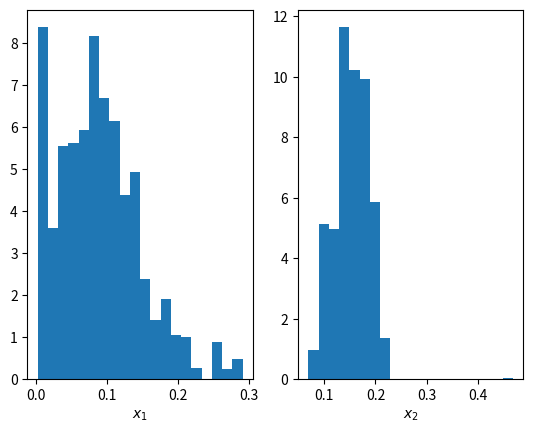
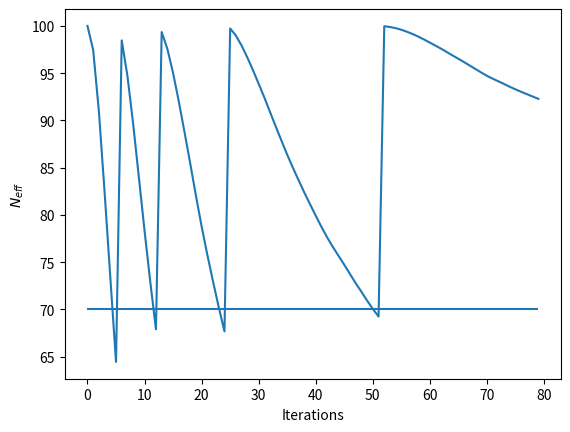
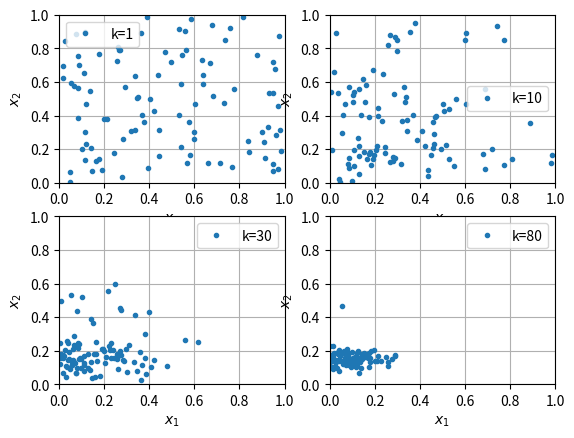

The script that saved these images, in order:
import numpy as np
from numpy import pi as PI
import matplotlib.pyplot as plt
from scipy.stats import multivariate_normal as mulnorm
from scipy.stats import norm
I2_CONST = np.identity(2)
COV_0 = 1/60 * I2_CONST
SIGMA_0 = 1/60**0.5
MEAN_0 = np.zeros(2)

def identifier(x1, x2, N):
    """
        returns 1 if both x1 and x2 are between 0 and 1
    """
    if N > 1:
        out = np.zeros(N)
        for n in range(N):
            if 0 <= x1[n] <= 1 and 0 <= x2[n] <= 1:
                out[n] = 1
            else:
                out[n] = 0
        return out
    else:
        if 0 <= x1 <= 1 and 0 <= x2 <= 1:
            return 1
        else:
            return 0


def pi_pdf(x1, x2, k, K, N):
    """ 
        Function for the annealing sequence pi_k. The 'pdf' is unnormalized
        returns the unnormalized pdf evaluated at the point (x1, x2) for annealing coefficient k
    """

    # return (identifier(x1, x2, N)*np.cos(PI*x1)**2*np.sin(3*PI*x2)**6*norm.pdf(x1, 0, SIGMA_0)*norm.pdf(x2, 0, SIGMA_0))**(k/K)*(norm.pdf(x1, 0, 1)*norm.pdf(x2, 0, 1))**(1-k/K)
    
    # this is good
    # return (identifier(x1, x2, N)*np.cos(PI*x1)**2*np.sin(3*PI*x2)**6)**(k/K)*norm.pdf(x1, 0, SIGMA_0)*norm.pdf(x2, 0, SIGMA_0)

    return identifier(x1, x2, N)*(np.cos(PI*x1)**2*np.sin(3*PI*x2)**6*norm.pdf(x1, 0, SIGMA_0)*norm.pdf(x2, 0, SIGMA_0))**(k/K)

    # this is not so good
    # return (identifier(x1, x2, N)*np.cos(PI*x1)**2*np.sin(3*PI*x2)**6*norm.pdf(x1, 0, SIGMA_0)*norm.pdf(x2, 0, SIGMA_0))**(k/K)


def sample_x0(N):
    # return np.random.normal(loc=0, scale=SIGMA_0, size=N)
    return np.random.uniform(size=N)


def metropolis_hastings(x1, x2, N, step_size_GRW, k, K):
    x1_prop = np.random.normal(loc=x1, scale=step_size_GRW, size=N)
    x2_prop = np.random.normal(loc=x2, scale=step_size_GRW, size=N)

    x1_out = np.copy(x1)
    x2_out = np.copy(x2)
    for n in range(N):
        u = np.random.uniform()
        x1_prop_n = x1_prop[n]
        x2_prop_n = x2_prop[n]
        x1_n = x1[n]
        x2_n = x2[n]

        alpha_num = pi_pdf(x1_prop_n, x2_prop_n, k, K, 1)*norm.pdf(x1_n, loc=x1_prop_n, scale=step_size_GRW)*norm.pdf(x2_n, loc=x2_prop_n, scale=step_size_GRW)
        alpha_den = pi_pdf(x1_n, x2_n, k, K, 1)*norm.pdf(x1_prop_n, loc=x1_n, scale=step_size_GRW)*norm.pdf(x2_prop_n, loc=x2_n, scale=step_size_GRW)

        alpha = np.min((1, alpha_num/alpha_den))
        if u <= alpha:
            x1_out[n] = x1_prop_n
            x2_out[n] = x2_prop_n
    return x1_out, x2_out


def smc_sampler(K, N, step_size_GRW):
    x1 = np.zeros((N, K))
    x2 = np.zeros((N, K))
    w = np.zeros((N, K))
    w_tilde_mat = np.zeros((N, K))
    N_eff = np.zeros(K)

    resamples = 0
    # sample N particles and set initial weights to 1/N
    x1[:, 0] = sample_x0(N)
    x2[:, 0] = sample_x0(N)
    w[:, 0] = 1/N*np.ones(N)
    w_tilde_mat[:, 0] = np.ones(N)

    # compute initial ESS
    N_eff[0] = 1/((w[:, 0]**2).sum())


    x1_prev = x1[:, 0]
    x2_prev = x2[:, 0]

    for k in range(1, K):
        if k % 10 == 0:
            print(k, '/', K)
        w_prev = w[:, k-1]
        # compute pi_k(x_{k-1})
        pi_k = pi_pdf(x1_prev, x2_prev, k, K, N)
        
        # compute pi_{k-1}(x_{k-1})
        pi_k_prev  = pi_pdf(x1_prev, x2_prev, k-1, K, N)

        # compute unnormalized weights and normalize
        w_tilde = w_prev * pi_k / pi_k_prev
        w_normed = w_tilde/w_tilde.sum()
        w[:, k] = w_normed
        w_tilde_mat[:, k] = w_tilde

        # compute ESS
        N_eff[k] = 1/((w_normed**2).sum())

        if N_eff[k] < 70:
            # resample
            idx = np.random.choice(N, size=N, replace=True, p=w_normed)
            resamples += 1
            resample_idx = k
            w[:, k] = 1/N*np.ones(N)
        else:
            # no resample
            idx = np.arange(N)
        # propagation
        x1_prev, x2_prev = metropolis_hastings(x1_prev[idx], x2_prev[idx], N, step_size_GRW, k, K)
        x1[:, k] = x1_prev
        x2[:, k] = x2_prev

    return x1, x2, w, resamples, N_eff, w_tilde_mat, resample_idx

K = 80
N = 100
step_size_GRW = 0.02

x1, x2, w, resamples, N_eff, w_tilde_mat, resample_idx = smc_sampler(K, N, step_size_GRW)

Z_0 = 1
Z_K_hat = Z_0 * np.prod(np.sum(w_tilde_mat, axis=0))

print('resampling rate:', resamples/K)
print('avg steps between resamples', resample_idx/resamples)
print('Z estimate:', Z_K_hat)


plt.figure(1)
plt.subplot(121)
plt.hist(x1[:, -1], bins=20, weights=w[:, -1], density=1)
plt.xlabel(r'$x_1$')
plt.subplot(122)
plt.hist(x2[:, -1], bins=20, weights=w[:, -1], density=1)
plt.xlabel(r'$x_2$')

plt.figure(2)
plt.plot(N_eff)
plt.ylabel(r'$N_{eff}$')
plt.xlabel('Iterations')
plt.hlines(70, 0, K-1)

plt.figure(3)
plt.subplot(221)
plt.plot(x1[:, 0], x2[:, 0], '.', label='k=1')
plt.xlim(0, 1)
plt.ylim(0, 1)
plt.xlabel(r'$x_1$')
plt.ylabel(r'$x_2$')
plt.grid()
plt.legend()
plt.subplot(222)
plt.plot(x1[:, 9], x2[:, 9], '.', label='k=10')
plt.ylim(0, 1)
plt.xlim(0, 1)
plt.xlabel(r'$x_1$')
plt.ylabel(r'$x_2$')
plt.grid()
plt.legend()
plt.subplot(223)
plt.plot(x1[:, 29], x2[:, 29], '.', label='k=30')
plt.ylim(0, 1)
plt.xlim(0, 1)
plt.xlabel(r'$x_1$')
plt.ylabel(r'$x_2$')
plt.grid()
plt.legend()
plt.subplot(224)
plt.plot(x1[:, 79], x2[:, 79], '.', label='k=80')
plt.xlim(0, 1)
plt.ylim(0, 1)
plt.xlabel(r'$x_1$')
plt.ylabel(r'$x_2$')
plt.grid()
plt.legend()
plt.show()